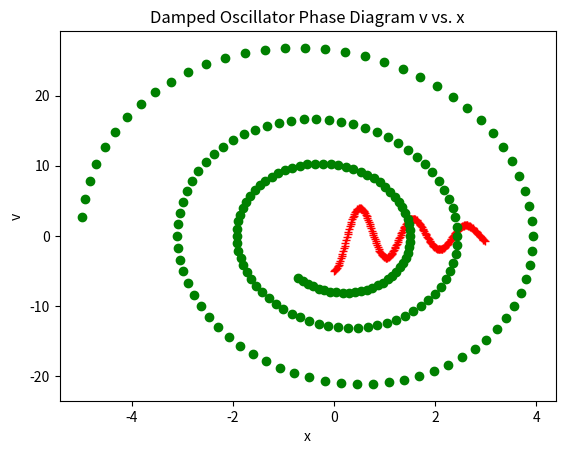

Reproduce this figure in Python.
"""
oscillator.py
solve a damped oscillation, second order differential equation using RK4
11/1/16
"""
from math import sin
from numpy import arange
import matplotlib.pyplot as plt


# define our differential equation (slope)
def acc(x, v):
    return -k / m * x - 2 * beta * v

# set initial values and range
x = -5.0
v = 0.0
k = 36.0
m = 1.0
beta = 0.5
a = 0.0
b = 3.0
N = 200
h = (b - a) / N

# create a list of time points
tpoints = arange(a, b, h)
# create a list to populate of solution values
xpoints = []
vpoints = []

for t in tpoints:
    # implement RK4
    k1v = acc(x, v) * h
    k1x = v * h
    k2v = acc(x + k1x/2.0, v + k1v/2.0) * h
    k2x = (v + k1v/2.0) * h
    k3v = acc(x + k2x/2.0, v + k2v/2.0) * h
    k3x = (v + k2v/2.0) * h
    k4v = acc(x + k3x/2.0, v + k3v/2.0) * h
    k4x = (v + k3v/2.0) * h

    v += (1/6.0) * (k1v + 2.0*k2v + 2.0*k3v + k4v)
    x += (1/6.0) * (k1x + 2.0*k2x + 2.0*k3x + k4x)
    xpoints.append(x)
    vpoints.append(v)

# plot solutions
plt.xlabel('t')
plt.ylabel('x')
plt.title('Damped Oscillator x vs. t')
plt.plot(tpoints, xpoints, 'r+')
plt.show()

plt.xlabel('x')
plt.ylabel('v')
plt.title('Damped Oscillator Phase Diagram v vs. x')
plt.plot(xpoints, vpoints, 'go')
plt.show()
